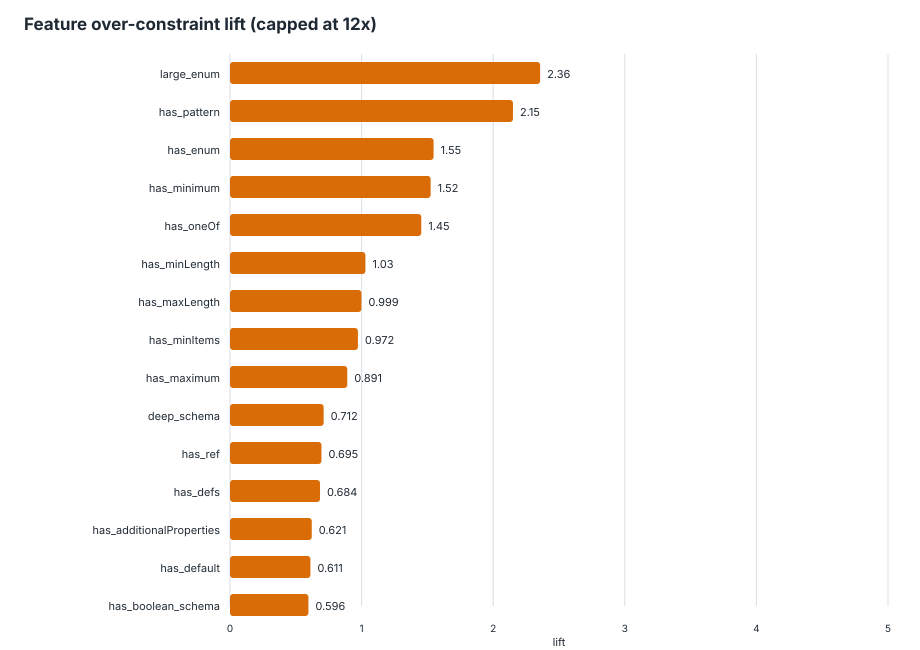

The table this chart was drawn from, first rows:
feature, schemas_with_feature, schemas_without_feature, over_with_feature, over_without_feature, over_denominator_with, over_denominator_without, over_rate_with, over_rate_without, lift, delta, support, global_over_rate, eligible_lift
large_enum, 59, 36, 45, 13, 94, 64, 0.4787, 0.2031, 2.357, 0.2756, 0.6211, 0.3671, true
has_pattern, 36, 59, 31, 27, 55, 103, 0.5636, 0.2621, 2.15, 0.3015, 0.3789, 0.3671, true
has_enum, 72, 23, 47, 11, 116, 42, 0.4052, 0.2619, 1.547, 0.1433, 0.7579, 0.3671, true
has_minimum, 33, 62, 24, 34, 50, 108, 0.48, 0.3148, 1.525, 0.1652, 0.3474, 0.3671, true
has_oneOf, 26, 69, 20, 38, 42, 116, 0.4762, 0.3276, 1.454, 0.1486, 0.2737, 0.3671, true
has_minLength, 24, 71, 15, 43, 40, 118, 0.375, 0.3644, 1.029, 0.01059, 0.2526, 0.3671, true
has_maxLength, 20, 75, 11, 47, 30, 128, 0.3667, 0.3672, 0.9986, -0.0005208, 0.2105, 0.3671, true
has_minItems, 32, 63, 18, 40, 50, 108, 0.36, 0.3704, 0.972, -0.01037, 0.3368, 0.3671, true
has_maximum, 19, 76, 9, 49, 27, 131, 0.3333, 0.374, 0.8912, -0.04071, 0.2, 0.3671, true
deep_schema, 74, 21, 41, 17, 122, 36, 0.3361, 0.4722, 0.7117, -0.1362, 0.7789, 0.3671, true
has_ref, 66, 29, 34, 24, 106, 52, 0.3208, 0.4615, 0.695, -0.1408, 0.6947, 0.3671, true
has_defs, 68, 27, 35, 23, 109, 49, 0.3211, 0.4694, 0.6841, -0.1483, 0.7158, 0.3671, true
has_additionalProperties, 62, 33, 32, 26, 105, 53, 0.3048, 0.4906, 0.6212, -0.1858, 0.6526, 0.3671, true
has_default, 39, 56, 18, 40, 67, 91, 0.2687, 0.4396, 0.6112, -0.1709, 0.4105, 0.3671, true
has_boolean_schema, 58, 37, 29, 29, 99, 59, 0.2929, 0.4915, 0.596, -0.1986, 0.6105, 0.3671, true
many_required, 82, 13, 43, 15, 133, 25, 0.3233, 0.6, 0.5388, -0.2767, 0.8632, 0.3671, true
has_anyOf, 34, 61, 4, 54, 53, 105, 0.07547, 0.5143, 0.1468, -0.4388, 0.3579, 0.3671, true
has_properties, 95, 0, 58, 0, 158, 0, 0.3671, 0, inf, 0.3671, 1, 0.3671, false
has_type, 95, 0, 58, 0, 158, 0, 0.3671, 0, inf, 0.3671, 1, 0.3671, false
many_properties, 95, 0, 58, 0, 158, 0, 0.3671, 0, inf, 0.3671, 1, 0.3671, false
has_items, 90, 5, 57, 1, 149, 9, 0.3826, 0.1111, 3.443, 0.2714, 0.9474, 0.3671, false
has_maxProperties, 8, 87, 14, 44, 14, 144, 1, 0.3056, 3.273, 0.6944, 0.08421, 0.3671, false
has_minProperties, 8, 87, 14, 44, 14, 144, 1, 0.3056, 3.273, 0.6944, 0.08421, 0.3671, false
has_exclusiveMaximum, 3, 92, 5, 53, 5, 153, 1, 0.3464, 2.887, 0.6536, 0.03158, 0.3671, false
has_patternProperties, 7, 88, 8, 50, 10, 148, 0.8, 0.3378, 2.368, 0.4622, 0.07368, 0.3671, false
has_maxItems, 12, 83, 8, 50, 18, 140, 0.4444, 0.3571, 1.244, 0.0873, 0.1263, 0.3671, false
has_required, 85, 10, 49, 9, 139, 19, 0.3525, 0.4737, 0.7442, -0.1212, 0.8947, 0.3671, false
has_allOf, 11, 84, 4, 54, 17, 141, 0.2353, 0.383, 0.6144, -0.1477, 0.1158, 0.3671, false
has_multipleOf, 4, 91, 0, 58, 7, 151, 0, 0.3841, 0, -0.3841, 0.04211, 0.3671, false
has_not, 7, 88, 0, 58, 9, 149, 0, 0.3893, 0, -0.3893, 0.07368, 0.3671, false
